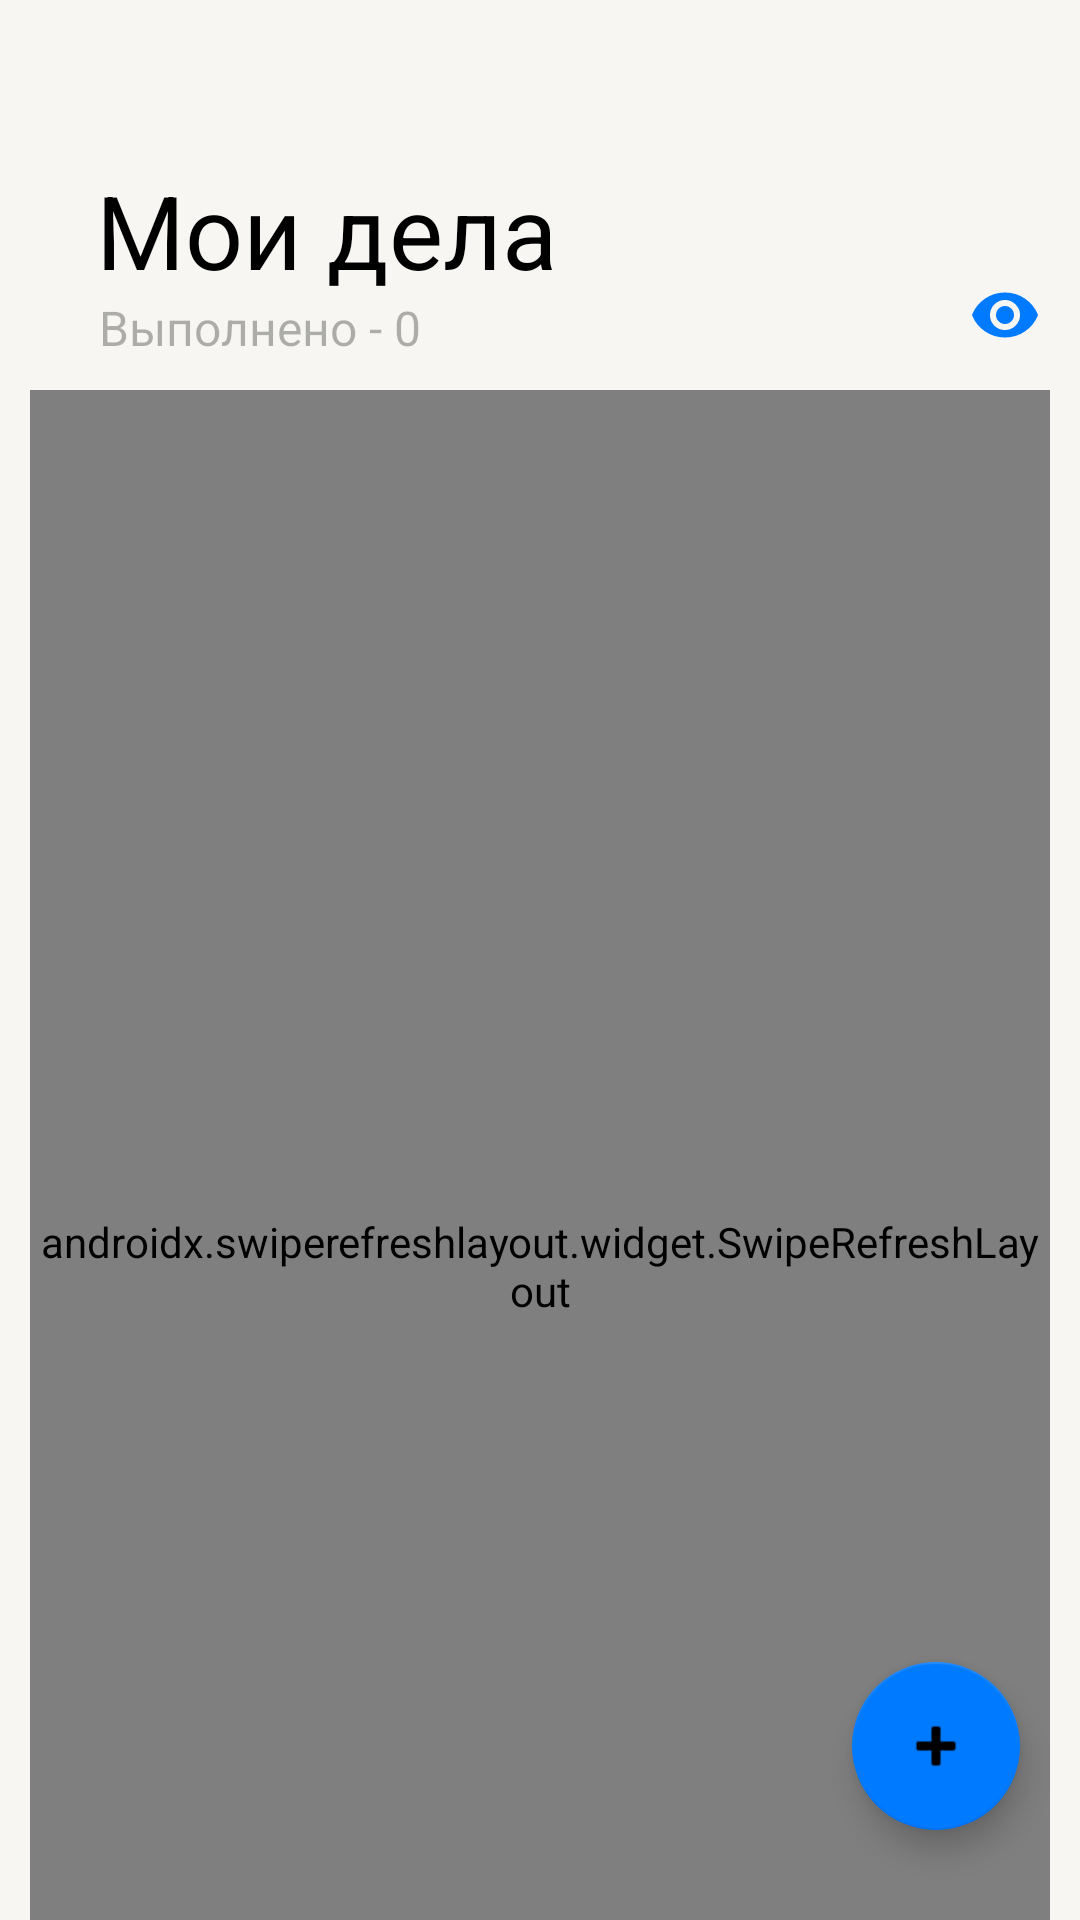

Produce the Android XML layout that renders to this screen, including the resource entries it uses.
<!-- AndroidManifest.xml: application theme Theme.PetruninKotlinYandex -->
<!-- res/layout/fragment_main_screen.xml -->
<?xml version="1.0" encoding="utf-8"?>
<androidx.coordinatorlayout.widget.CoordinatorLayout xmlns:android="http://schemas.android.com/apk/res/android"
    xmlns:app="http://schemas.android.com/apk/res-auto"
    xmlns:tools="http://schemas.android.com/tools"
    android:layout_width="match_parent"
    android:layout_height="match_parent"
    android:background="@color/back_primary"
    tools:context=".fragments.MainScreenFragment">

    <com.google.android.material.floatingactionbutton.FloatingActionButton
        android:id="@+id/add_button"
        android:layout_width="wrap_content"
        android:layout_height="wrap_content"
        android:layout_gravity="bottom|right"
        android:layout_marginEnd="20dp"
        android:layout_marginBottom="30dp"
        android:clickable="true"
        android:contentDescription="No fab"
        android:src="@android:drawable/ic_input_add"
        app:backgroundTint="@color/color_blue"
        app:fabSize="auto"
        app:layout_constraintBottom_toBottomOf="parent"
        app:layout_constraintEnd_toEndOf="parent" />

    <androidx.swiperefreshlayout.widget.SwipeRefreshLayout
        android:id="@+id/swipe_refresh_layout_main_screen"
        android:layout_width="match_parent"
        android:layout_height="match_parent"
        android:layout_marginLeft="10dp"
        android:layout_marginRight="10dp"
        android:background="@color/back_primary"
        app:layout_behavior="com.google.android.material.appbar.AppBarLayout$ScrollingViewBehavior">

        <androidx.cardview.widget.CardView
            android:id="@+id/recycler_card_view"
            android:layout_width="match_parent"
            android:layout_height="match_parent"
            android:background="@color/back_primary"
            app:cardCornerRadius="15dp"
            app:layout_constraintBottom_toBottomOf="parent"
            app:layout_constraintEnd_toEndOf="parent"
            app:layout_constraintStart_toStartOf="parent"
            app:layout_constraintTop_toBottomOf="parent">

            <androidx.constraintlayout.widget.ConstraintLayout
                android:layout_width="match_parent"
                android:layout_height="match_parent"
                android:background="@color/back_secondary">

                <androidx.recyclerview.widget.RecyclerView
                    android:id="@+id/recycler_tasks"
                    android:layout_width="match_parent"
                    android:layout_height="match_parent"
                    android:layout_marginTop="10dp"
                    android:layout_marginBottom="10dp"
                    android:background="@color/back_secondary"
                    android:orientation="vertical"
                    app:layout_constraintBottom_toBottomOf="parent"
                    app:layout_constraintEnd_toEndOf="parent"
                    app:layout_constraintStart_toStartOf="parent"
                    app:layout_constraintTop_toTopOf="parent"
                    tools:listitem="@layout/item_list" />
            </androidx.constraintlayout.widget.ConstraintLayout>

        </androidx.cardview.widget.CardView>

    </androidx.swiperefreshlayout.widget.SwipeRefreshLayout>


    <com.google.android.material.appbar.AppBarLayout
        android:id="@+id/appbar_main_screen"
        android:layout_width="match_parent"
        android:layout_height="130dp"
        android:background="@color/back_primary"
        android:fitsSystemWindows="true"
        android:theme="@style/main_style">

        <com.google.android.material.appbar.CollapsingToolbarLayout
            android:id="@+id/collapsing_toolbar_main_screen"
            android:layout_width="match_parent"
            android:layout_height="match_parent"
            android:background="@color/back_primary"
            android:fitsSystemWindows="true"
            app:collapsedTitleTextColor="@color/label_primary"
            app:expandedTitleMarginBottom="40dp"
            app:expandedTitleTextColor="@color/label_primary"
            app:layout_scrollFlags="scroll|snap|exitUntilCollapsed"
            app:title="@string/page_title">

            <TextView
                android:id="@+id/title_text_collapsing"
                android:layout_width="wrap_content"
                android:layout_height="wrap_content"
                android:layout_gravity="bottom|left"
                android:layout_marginLeft="33dp"
                android:layout_marginBottom="10dp"
                android:text="Выполнено - 0"
                android:textColor="@color/label_tertiary"
                android:textSize="16sp"
                app:layout_collapseMode="parallax" />

            <androidx.appcompat.widget.Toolbar
                android:id="@+id/toolbar_main_screen"
                android:layout_width="match_parent"
                android:layout_height="?attr/actionBarSize"
                android:background="@color/back_primary"
                app:layout_collapseMode="pin"
                app:titleTextColor="@color/back_primary" />

            <ImageButton
                android:id="@+id/eye_button"
                android:layout_width="50dp"
                android:layout_height="50dp"
                android:layout_gravity="bottom|right"
                android:background="@android:color/transparent"
                android:contentDescription="NoButton"
                android:src="@drawable/visibility" />

        </com.google.android.material.appbar.CollapsingToolbarLayout>

    </com.google.android.material.appbar.AppBarLayout>

</androidx.coordinatorlayout.widget.CoordinatorLayout>
<!-- res/layout/item_list.xml (included above) -->
<?xml version="1.0" encoding="utf-8"?>
<androidx.constraintlayout.widget.ConstraintLayout xmlns:android="http://schemas.android.com/apk/res/android"
    xmlns:app="http://schemas.android.com/apk/res-auto"
    xmlns:tools="http://schemas.android.com/tools"
    android:layout_width="match_parent"
    android:layout_height="wrap_content"
    android:background="@color/back_secondary"
    android:orientation="horizontal">

    <androidx.cardview.widget.CardView
        android:layout_width="0dp"
        android:layout_height="wrap_content"
        android:layout_marginStart="10dp"
        android:layout_marginTop="10dp"
        android:layout_marginEnd="10dp"
        android:layout_marginBottom="10dp"
        android:layout_weight="40"
        android:background="@color/back_primary"
        app:cardBackgroundColor="@color/back_secondary"
        app:cardCornerRadius="10dp"
        app:layout_constraintBottom_toBottomOf="parent"
        app:layout_constraintEnd_toEndOf="parent"
        app:layout_constraintStart_toStartOf="parent"
        app:layout_constraintTop_toTopOf="parent"
        app:layout_constraintVertical_bias="0.0">

        <LinearLayout
            android:layout_width="match_parent"
            android:layout_height="match_parent"
            android:layout_margin="5dp"
            android:background="@color/back_secondary"
            android:orientation="horizontal">

            <CheckBox
                android:id="@+id/checkBox_task"
                android:layout_width="match_parent"
                android:layout_height="wrap_content"
                android:layout_weight="3"
                android:background="@color/back_secondary"
                android:checked="false"
                android:ellipsize="end"
                android:maxLines="3"
                android:paddingStart="5dp"
                android:text="Text"
                android:textColor="@color/label_primary"
                android:textSize="16sp"
                app:useMaterialThemeColors="false" />

            <ImageView
                android:id="@+id/info_task"
                android:layout_width="50dp"
                android:layout_height="50dp"
                android:background="@android:color/transparent"
                android:scaleType="center"
                app:srcCompat="@drawable/info_outline" />
        </LinearLayout>
    </androidx.cardview.widget.CardView>

</androidx.constraintlayout.widget.ConstraintLayout>
<!-- resources referenced by this layout -->
<resources>
  <color name="back_primary">#F7F6F2</color>
  <color name="back_secondary">#FFFFFF</color>
  <color name="color_blue">#007AFF</color>
  <color name="label_primary">#000000</color>
  <color name="label_tertiary">#4D000000</color>
  <!-- drawable visibility (drawable) -->
  <vector xmlns:android="http://schemas.android.com/apk/res/android"
      android:width="24dp"
      android:height="16dp"
      android:viewportWidth="24"
      android:viewportHeight="16">
    <path
        android:pathData="M9.891,5.891C10.484,5.297 11.188,5 12,5C12.813,5 13.516,5.297 14.109,5.891C14.703,6.484 15,7.188 15,8C15,8.813 14.703,9.516 14.109,10.109C13.516,10.703 12.813,11 12,11C11.188,11 10.484,10.703 9.891,10.109C9.297,9.516 9,8.813 9,8C9,7.188 9.297,6.484 9.891,5.891ZM8.438,11.563C9.438,12.531 10.625,13.016 12,13.016C13.375,13.016 14.547,12.531 15.516,11.563C16.516,10.563 17.016,9.375 17.016,8C17.016,6.625 16.516,5.453 15.516,4.484C14.547,3.484 13.375,2.984 12,2.984C10.625,2.984 9.438,3.484 8.438,4.484C7.469,5.453 6.984,6.625 6.984,8C6.984,9.375 7.469,10.563 8.438,11.563ZM5.297,2.563C7.297,1.188 9.531,0.5 12,0.5C14.469,0.5 16.703,1.188 18.703,2.563C20.703,3.938 22.141,5.75 23.016,8C22.141,10.25 20.703,12.063 18.703,13.438C16.703,14.813 14.469,15.5 12,15.5C9.531,15.5 7.297,14.813 5.297,13.438C3.297,12.063 1.859,10.25 0.984,8C1.859,5.75 3.297,3.938 5.297,2.563Z"
        android:fillColor="@color/blue_theme"/>
  </vector>
  <string name="page_title">Мои дела</string>
  <style name="main_style" parent="Theme.AppCompat.Light.NoActionBar">
          <item name="colorPrimary">@color/main_theme</item>
          <item name="android:textColorPrimary">@color/black</item>
      </style>
  <style name="Theme.PetruninKotlinYandex" parent="Theme.MaterialComponents.DayNight.NoActionBar">
          
          <item name="colorPrimary">#007AFF</item>
          <item name="colorPrimaryVariant">@color/purple_700</item>
          <item name="colorOnPrimary">@color/white</item>
          
          <item name="colorSecondary">#007AFF</item>
          <item name="colorSecondaryVariant">#007AFF</item>
          <item name="colorOnSecondary">@color/black</item>
          
          <item name="android:statusBarColor">#007AFF</item>
          
      </style>
  <color name="blue_theme">#007AFF</color>
  <color name="main_theme">#F7F6F2</color>
  <color name="black">#FF000000</color>
  <color name="purple_700">#FF3700B3</color>
  <color name="white">#FFFFFFFF</color>
</resources>
